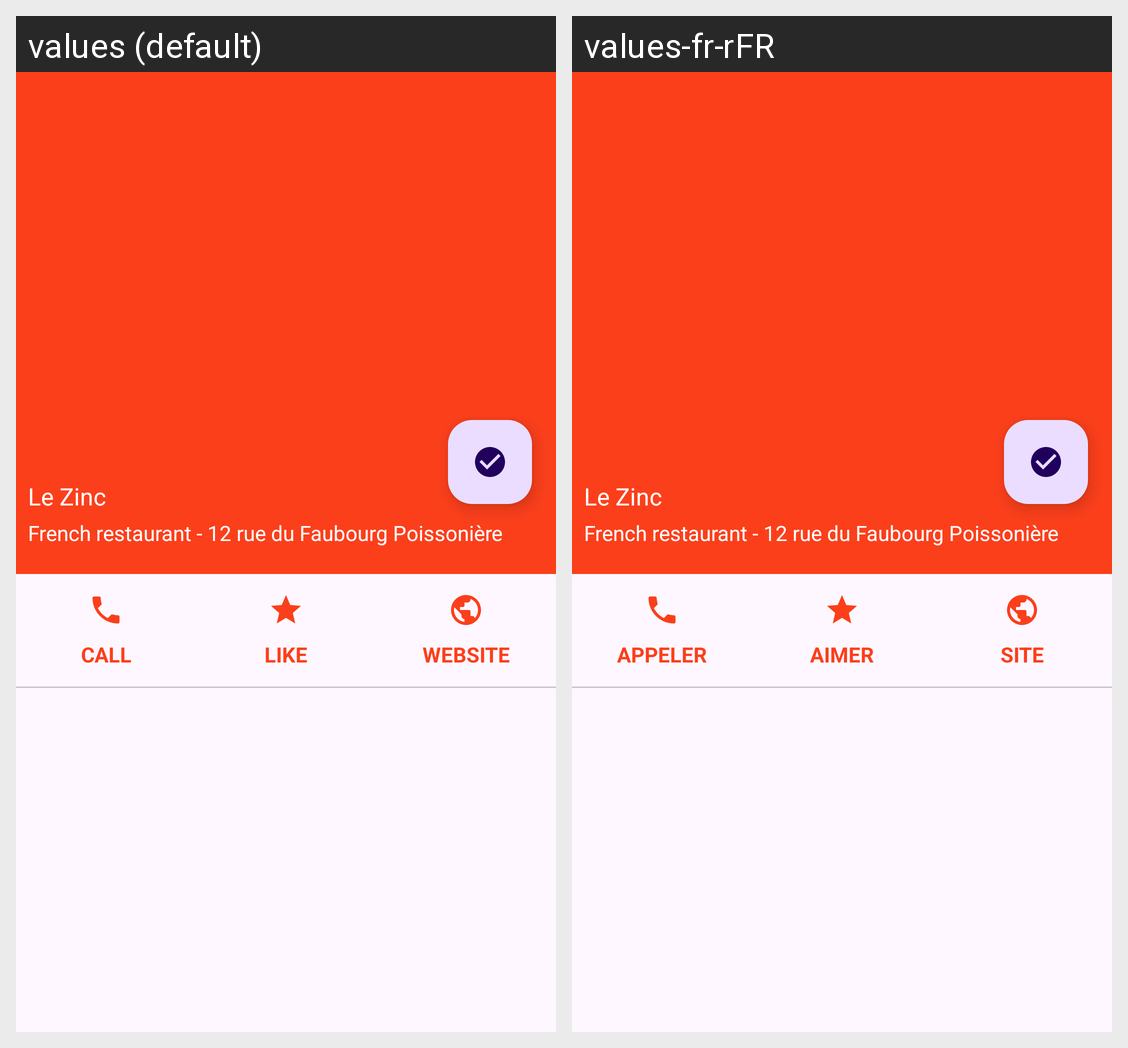

Strings drawn on this Android screen and how each of the app's shown locales translates them:
Android screen res/layout/activity_place_detail.xml rendered under 2 locales, left to right: values (default), values-fr-rFR. Device: Nexus 5 (rendered at 1080×1920; each locale shown at half size, 540×960, under a caption strip naming it); theme Theme.Go4Lunch.
Strings drawn on this screen, with the default value and each locale's value (text and hints the layout hard-codes, and strings that could not be matched under every locale, appear in the picture but are not listed):

tab_item_call
  values: Call
  values-fr-rFR: Appeler

tab_item_like
  values: like
  values-fr-rFR: Aimer

tab_item_website
  values: Website
  values-fr-rFR: Site
